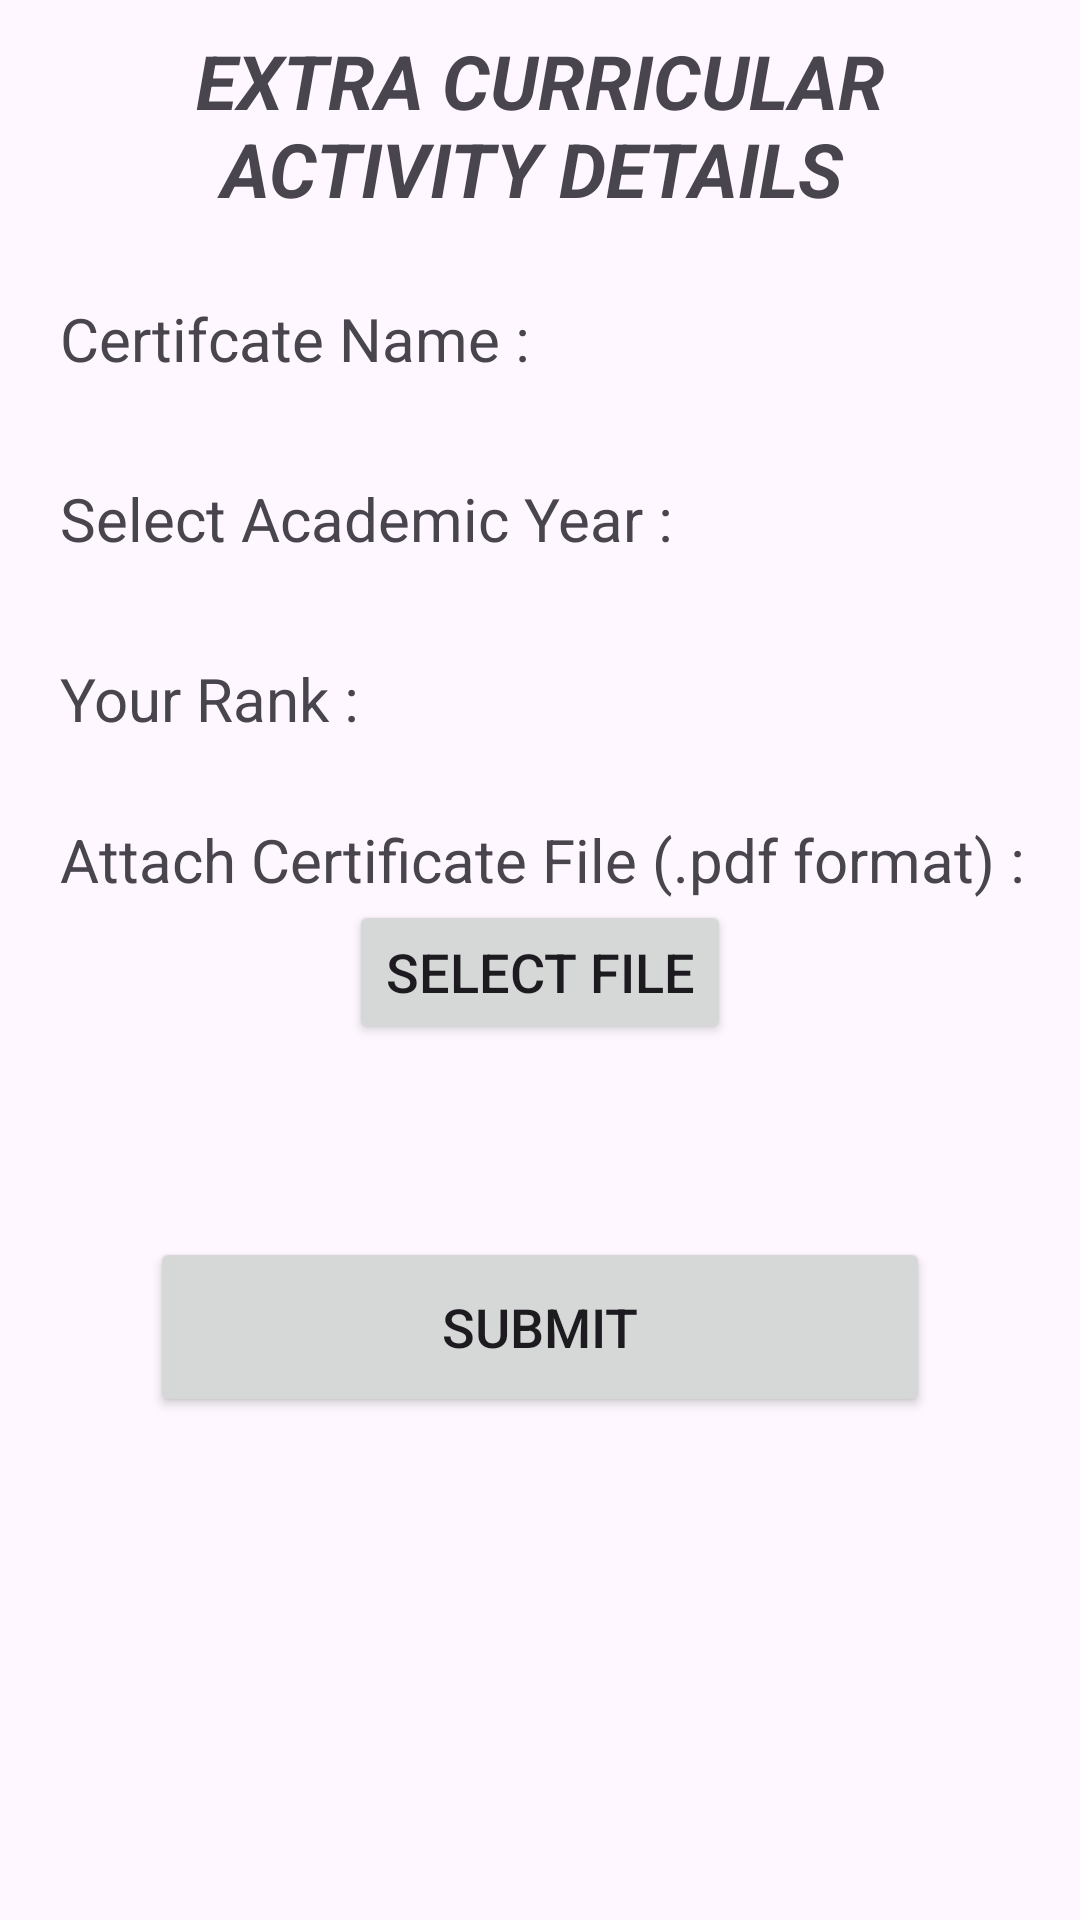

Layout XML and referenced resources for this Android screen:
<!-- AndroidManifest.xml: application theme Theme.Mentor_meeting -->
<!-- res/layout/activity_upload_certificate.xml -->
<?xml version="1.0" encoding="utf-8"?>
<LinearLayout xmlns:android="http://schemas.android.com/apk/res/android"
    xmlns:app="http://schemas.android.com/apk/res-auto"
    xmlns:tools="http://schemas.android.com/tools"
    android:layout_width="match_parent"
    android:layout_height="match_parent"
    android:orientation="vertical"
    android:padding="10dp"
    tools:context=".UploadCertificateActivity">

    <TextView
        android:layout_width="match_parent"
        android:layout_height="wrap_content"
        android:text="EXTRA CURRICULAR ACTIVITY DETAILS "
        android:textAlignment="center"
        android:textSize="25dp"
        android:textStyle="bold|italic"/>
    <LinearLayout
        android:layout_width="match_parent"
        android:layout_height="wrap_content"
        android:orientation="horizontal"
        android:layout_marginTop="20dp"
        android:layout_gravity="center">

        <TextView
            android:layout_width="wrap_content"
            android:layout_height="wrap_content"
            android:text="Certifcate Name :"
            android:layout_gravity="center"
            android:textSize="20dp"
            android:layout_marginLeft="10dp"
            />

        <EditText
            android:id="@+id/certificate_name"
            android:layout_width="match_parent"
            android:layout_height="40dp"
            android:layout_gravity="center"
            android:layout_marginLeft="10dp"
            android:layout_marginRight="10dp"
            android:background="@drawable/rounded_edittext"
            android:backgroundTint="#30A39F9F"
            android:paddingLeft="5dp"
            android:paddingRight="5dp"
            android:textSize="20dp"
            tools:ignore="Autofill,LabelFor,TextFields,SpeakableTextPresentCheck,TouchTargetSizeCheck" />

    </LinearLayout>
    <LinearLayout
        android:layout_width="match_parent"
        android:layout_height="wrap_content"
        android:layout_marginTop="20dp"
        android:gravity="center"
        android:orientation="horizontal">

        <TextView
            android:layout_width="wrap_content"
            android:layout_height="wrap_content"
            android:text="Select Academic Year :"
            android:layout_gravity="center"
            android:textSize="20dp"
            android:layout_marginLeft="10dp"
            />

        <Spinner
            android:id="@+id/year_spinner"
            android:layout_width="match_parent"
            android:layout_height="40dp"
            android:layout_gravity="center"
            android:layout_marginLeft="10dp"
            android:layout_marginRight="10dp"
            android:background="@drawable/rounded_edittext"
            android:backgroundTint="#30A39F9F"
            android:padding="10dp"
            tools:ignore="TouchTargetSizeCheck" />
    </LinearLayout>
    <LinearLayout
        android:layout_width="match_parent"
        android:layout_height="wrap_content"
        android:layout_marginTop="20dp"
        android:gravity="center"
        android:orientation="horizontal">

        <TextView
            android:layout_width="wrap_content"
            android:layout_height="wrap_content"
            android:text="Your Rank :"
            android:layout_gravity="center"
            android:textSize="20dp"
            android:layout_marginLeft="10dp"
            />

        <Spinner
            android:id="@+id/rank_spinner"
            android:layout_width="match_parent"
            android:layout_height="40dp"
            android:layout_gravity="center"
            android:layout_marginLeft="10dp"
            android:layout_marginRight="10dp"
            android:background="@drawable/rounded_edittext"
            android:backgroundTint="#30A39F9F"
            android:padding="10dp"
            tools:ignore="TouchTargetSizeCheck" />
    </LinearLayout>
    <LinearLayout
        android:layout_width="match_parent"
        android:layout_height="wrap_content"
        android:layout_marginTop="20dp"
        android:gravity="start"
        android:orientation="vertical">

        <TextView
            android:layout_width="wrap_content"
            android:layout_height="wrap_content"
            android:text="Attach Certificate File (.pdf format) :"
            android:textSize="20dp"
            android:layout_marginLeft="10dp"
            />
        <Button
            android:id="@+id/select_certificate"
            android:layout_width="wrap_content"
            android:layout_height="match_parent"
            android:layout_gravity="center"
            android:text="Select File"
            android:textSize="18dp"
            />
        <TextView
            android:id="@+id/selected_file_text"
            android:layout_width="wrap_content"
            android:layout_height="wrap_content"
            android:layout_gravity="center"
            android:textSize="18dp"
            android:layout_margin="10dp"
            android:text=""/>
    </LinearLayout>
    <Button
        android:id="@+id/submit_certificate"
        android:layout_width="match_parent"
        android:layout_height="60dp"
        android:layout_marginTop="20dp"
        android:layout_marginLeft="40dp"
        android:layout_marginRight="40dp"
        android:text="SUBMIT"
        android:textSize="18dp"/>

</LinearLayout>
<!-- resources referenced by this layout -->
<resources>
  <style name="Theme.Mentor_meeting" parent="Base.Theme.Mentor_meeting" />
  <style name="Base.Theme.Mentor_meeting" parent="Theme.Material3.DayNight.NoActionBar">
          
          
          <item name="colorPrimary">@color/purplehome</item>
          <item name="colorPrimaryDark">@color/primaryDark</item>
      </style>
  <color name="purplehome"> #8518A2</color>
  <color name="primaryDark">#0F638E</color>
</resources>
